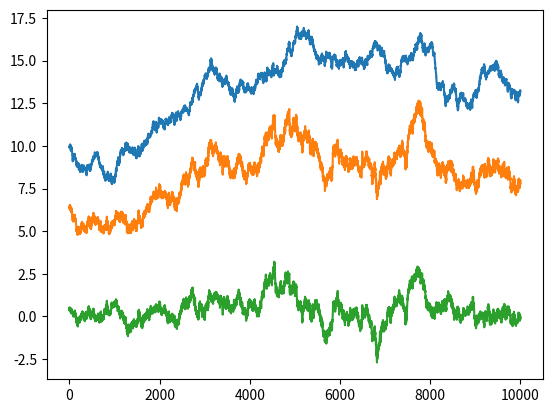

Recreate this plot in Python.
import numpy as np
import matplotlib.pyplot as plt

def generateDGP(N=10000):
    # We have 2 cointegrated time series X and Y, related by some non-stationary, stochastic relationship, whose
    # successful estimation is necessary for optimal trading of assets X and Y.
    sigmaX = 0.05
    sigmaY = 0.05
    phi = 0.45
    intercept = 0.5

    slope_theta = 0.005
    slope_mu = 0.6
    slope_sigma = 0.005

    X = []
    Y = []
    slope = [slope_mu]
    epsilon = [0.]
    for t in range(N):
        if len(X) == 0:
            X.append(np.random.normal(10., sigmaX))
        else:
            X.append(X[-1] + np.random.normal(0., sigmaX))

        epsilon.append(phi * epsilon[t - 1] + np.random.normal(0., sigmaY))
        Y.append(intercept + slope[-1] * X[-1] + epsilon[-1])

        slope.append(slope[-1] + slope_theta * (slope_mu - slope[-1]) + np.random.normal(0., slope_sigma))

    X = np.array(X)
    Y = np.array(Y)

    return X, Y, slope_mu

X, Y, slope_mu = generateDGP()
plt.plot(X)
plt.plot(Y)

plt.show()

# Visualize the spread
spread = Y - slope_mu * X

plt.plot(spread)
plt.show()